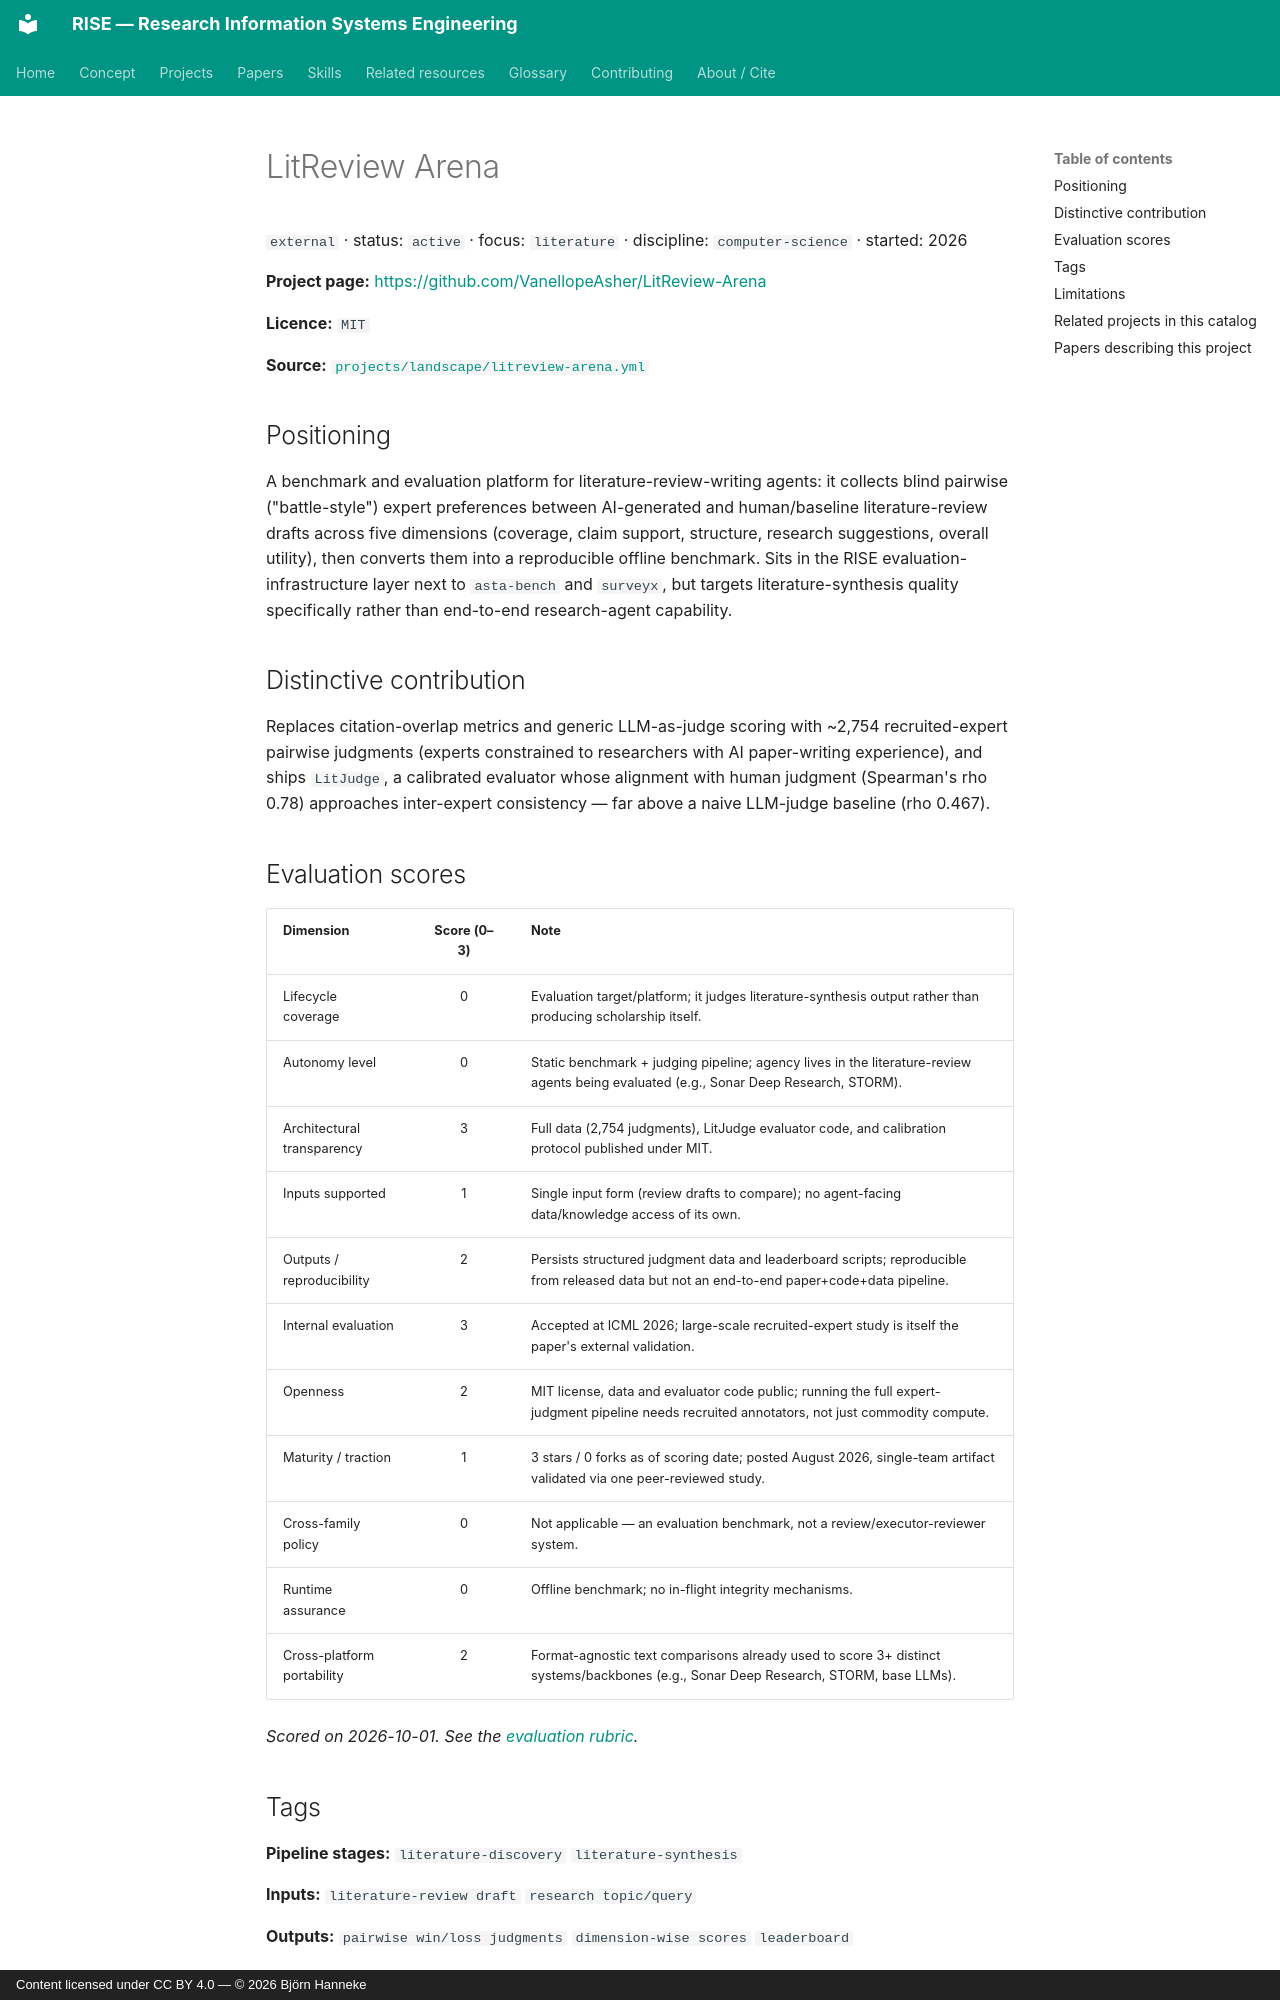

repository: bhanneke/RISE · page: projects/litreview-arena/index.html · generator: mkdocs · copyright: Content licensed under CC BY 4.0 — © 2026 Björn Hanneke

<!-- DO NOT EDIT — auto-generated from projects/landscape/litreview-arena.yml by scripts/build_indexes.py -->

# LitReview Arena

`external` · status: `active` · focus: `literature` · discipline: `computer-science` · started: 2026

**Project page:** <https://github.com/VanellopeAsher/LitReview-Arena>

**Licence:** `MIT`

**Source:** [`projects/landscape/litreview-arena.yml`](https://github.com/bhanneke/RISE/blob/main/projects/landscape/litreview-arena.yml)

## Positioning

A benchmark and evaluation platform for literature-review-writing agents: it collects blind pairwise ("battle-style") expert preferences between AI-generated and human/baseline literature-review drafts across five dimensions (coverage, claim support, structure, research suggestions, overall utility), then converts them into a reproducible offline benchmark. Sits in the RISE evaluation-infrastructure layer next to `asta-bench` and `surveyx`, but targets literature-synthesis quality specifically rather than end-to-end research-agent capability.

## Distinctive contribution

Replaces citation-overlap metrics and generic LLM-as-judge scoring with ~2,754 recruited-expert pairwise judgments (experts constrained to researchers with AI paper-writing experience), and ships `LitJudge`, a calibrated evaluator whose alignment with human judgment (Spearman's rho 0.78) approaches inter-expert consistency — far above a naive LLM-judge baseline (rho 0.467).

## Evaluation scores

| Dimension | Score (0–3) | Note |
|---|:---:|---|
| Lifecycle coverage | 0 | Evaluation target/platform; it judges literature-synthesis output rather than producing scholarship itself. |
| Autonomy level | 0 | Static benchmark + judging pipeline; agency lives in the literature-review agents being evaluated (e.g., Sonar Deep Research, STORM). |
| Architectural transparency | 3 | Full data (2,754 judgments), LitJudge evaluator code, and calibration protocol published under MIT. |
| Inputs supported | 1 | Single input form (review drafts to compare); no agent-facing data/knowledge access of its own. |
| Outputs / reproducibility | 2 | Persists structured judgment data and leaderboard scripts; reproducible from released data but not an end-to-end paper+code+data pipeline. |
| Internal evaluation | 3 | Accepted at ICML 2026; large-scale recruited-expert study is itself the paper's external validation. |
| Openness | 2 | MIT license, data and evaluator code public; running the full expert-judgment pipeline needs recruited annotators, not just commodity compute. |
| Maturity / traction | 1 | 3 stars / 0 forks as of scoring date; posted August 2026, single-team artifact validated via one peer-reviewed study. |
| Cross-family policy | 0 | Not applicable — an evaluation benchmark, not a review/executor-reviewer system. |
| Runtime assurance | 0 | Offline benchmark; no in-flight integrity mechanisms. |
| Cross-platform portability | 2 | Format-agnostic text comparisons already used to score 3+ distinct systems/backbones (e.g., Sonar Deep Research, STORM, base LLMs). |

*Scored on 2026-10-01. See the [evaluation rubric](https://github.com/bhanneke/RISE/blob/main/projects/EVALUATION.md).*
